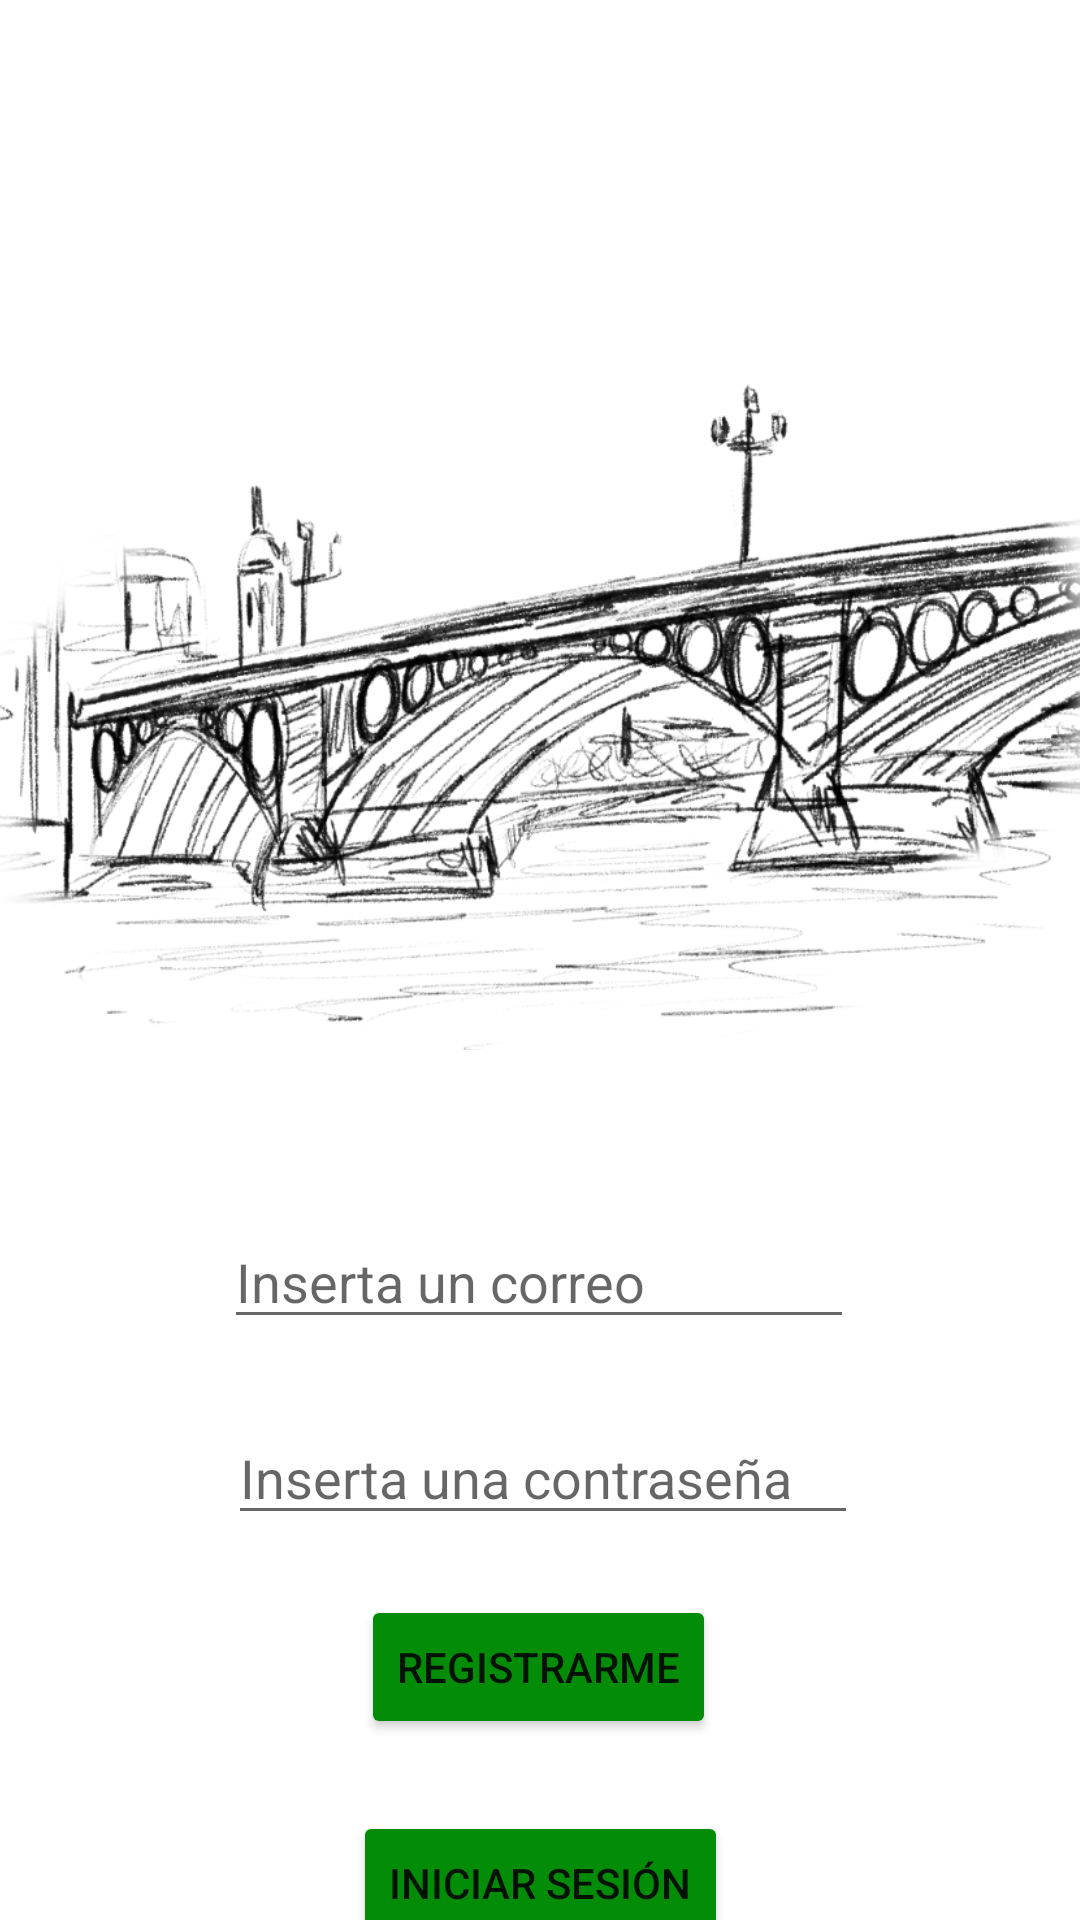

Android layout source for this screen:
<!-- AndroidManifest.xml: application theme Theme.PracticaGuias_Pedro -->
<!-- res/layout/activity_registrarme.xml -->
<?xml version="1.0" encoding="utf-8"?>
<androidx.constraintlayout.widget.ConstraintLayout xmlns:android="http://schemas.android.com/apk/res/android"
    xmlns:app="http://schemas.android.com/apk/res-auto"
    xmlns:tools="http://schemas.android.com/tools"
    android:layout_width="match_parent"
    android:layout_height="match_parent"
    tools:context=".Sesiones.Registrarme">

    <ImageView
        android:id="@+id/imageView"
        android:layout_width="423dp"
        android:layout_height="305dp"
        android:layout_marginTop="68dp"
        app:layout_constraintEnd_toEndOf="parent"
        app:layout_constraintStart_toStartOf="parent"
        app:layout_constraintTop_toTopOf="parent"
        app:srcCompat="@drawable/puente" />

    <EditText
        android:id="@+id/ETCorreo_Registro"
        android:layout_width="wrap_content"
        android:layout_height="wrap_content"
        android:layout_marginTop="32dp"
        android:ems="10"
        android:hint="Inserta un correo"
        android:inputType="textPersonName"
        app:layout_constraintEnd_toEndOf="parent"
        app:layout_constraintHorizontal_bias="0.497"
        app:layout_constraintStart_toStartOf="parent"
        app:layout_constraintTop_toBottomOf="@+id/imageView" />

    <EditText
        android:id="@+id/ETContrasena_Registro"
        android:layout_width="wrap_content"
        android:layout_height="wrap_content"
        android:layout_marginTop="24dp"
        android:ems="10"
        android:hint="Inserta una contraseña"
        android:inputType="textPassword"
        app:layout_constraintEnd_toEndOf="parent"
        app:layout_constraintHorizontal_bias="0.507"
        app:layout_constraintStart_toStartOf="parent"
        app:layout_constraintTop_toBottomOf="@+id/ETCorreo_Registro" />

    <Button
        android:id="@+id/BRegistro_Registro"
        android:layout_width="wrap_content"
        android:layout_height="wrap_content"
        android:layout_marginTop="20dp"
        android:backgroundTint="#038C08"
        android:text="Registrarme"
        app:layout_constraintEnd_toEndOf="parent"
        app:layout_constraintHorizontal_bias="0.498"
        app:layout_constraintStart_toStartOf="parent"
        app:layout_constraintTop_toBottomOf="@+id/ETContrasena_Registro" />

    <Button
        android:id="@+id/Biniciar_Registro"
        android:layout_width="wrap_content"
        android:layout_height="wrap_content"
        android:layout_marginTop="24dp"
        android:backgroundTint="#038C08"
        android:text="Iniciar Sesión"
        app:layout_constraintEnd_toEndOf="parent"
        app:layout_constraintStart_toStartOf="parent"
        app:layout_constraintTop_toBottomOf="@+id/BRegistro_Registro" />
</androidx.constraintlayout.widget.ConstraintLayout>
<!-- resources referenced by this layout -->
<resources>
  <!-- drawable puente: jpg bitmap (drawable, 250624 bytes) -->
  <style name="Theme.PracticaGuias_Pedro" parent="Theme.MaterialComponents.DayNight.DarkActionBar">
          
          <item name="colorPrimary">@color/green</item>
          <item name="colorPrimaryVariant">@color/green</item>
          <item name="colorOnPrimary">@color/white</item>
          
          <item name="colorSecondary">@color/teal_200</item>
          <item name="colorSecondaryVariant">@color/teal_700</item>
          <item name="colorOnSecondary">@color/black</item>
          
          <item name="android:statusBarColor">?attr/colorPrimaryVariant</item>
          
      </style>
  <color name="green">#038C08</color>
  <color name="white">#FFFFFFFF</color>
  <color name="teal_200">#FF03DAC5</color>
  <color name="teal_700">#FF018786</color>
  <color name="black">#FF000000</color>
</resources>
